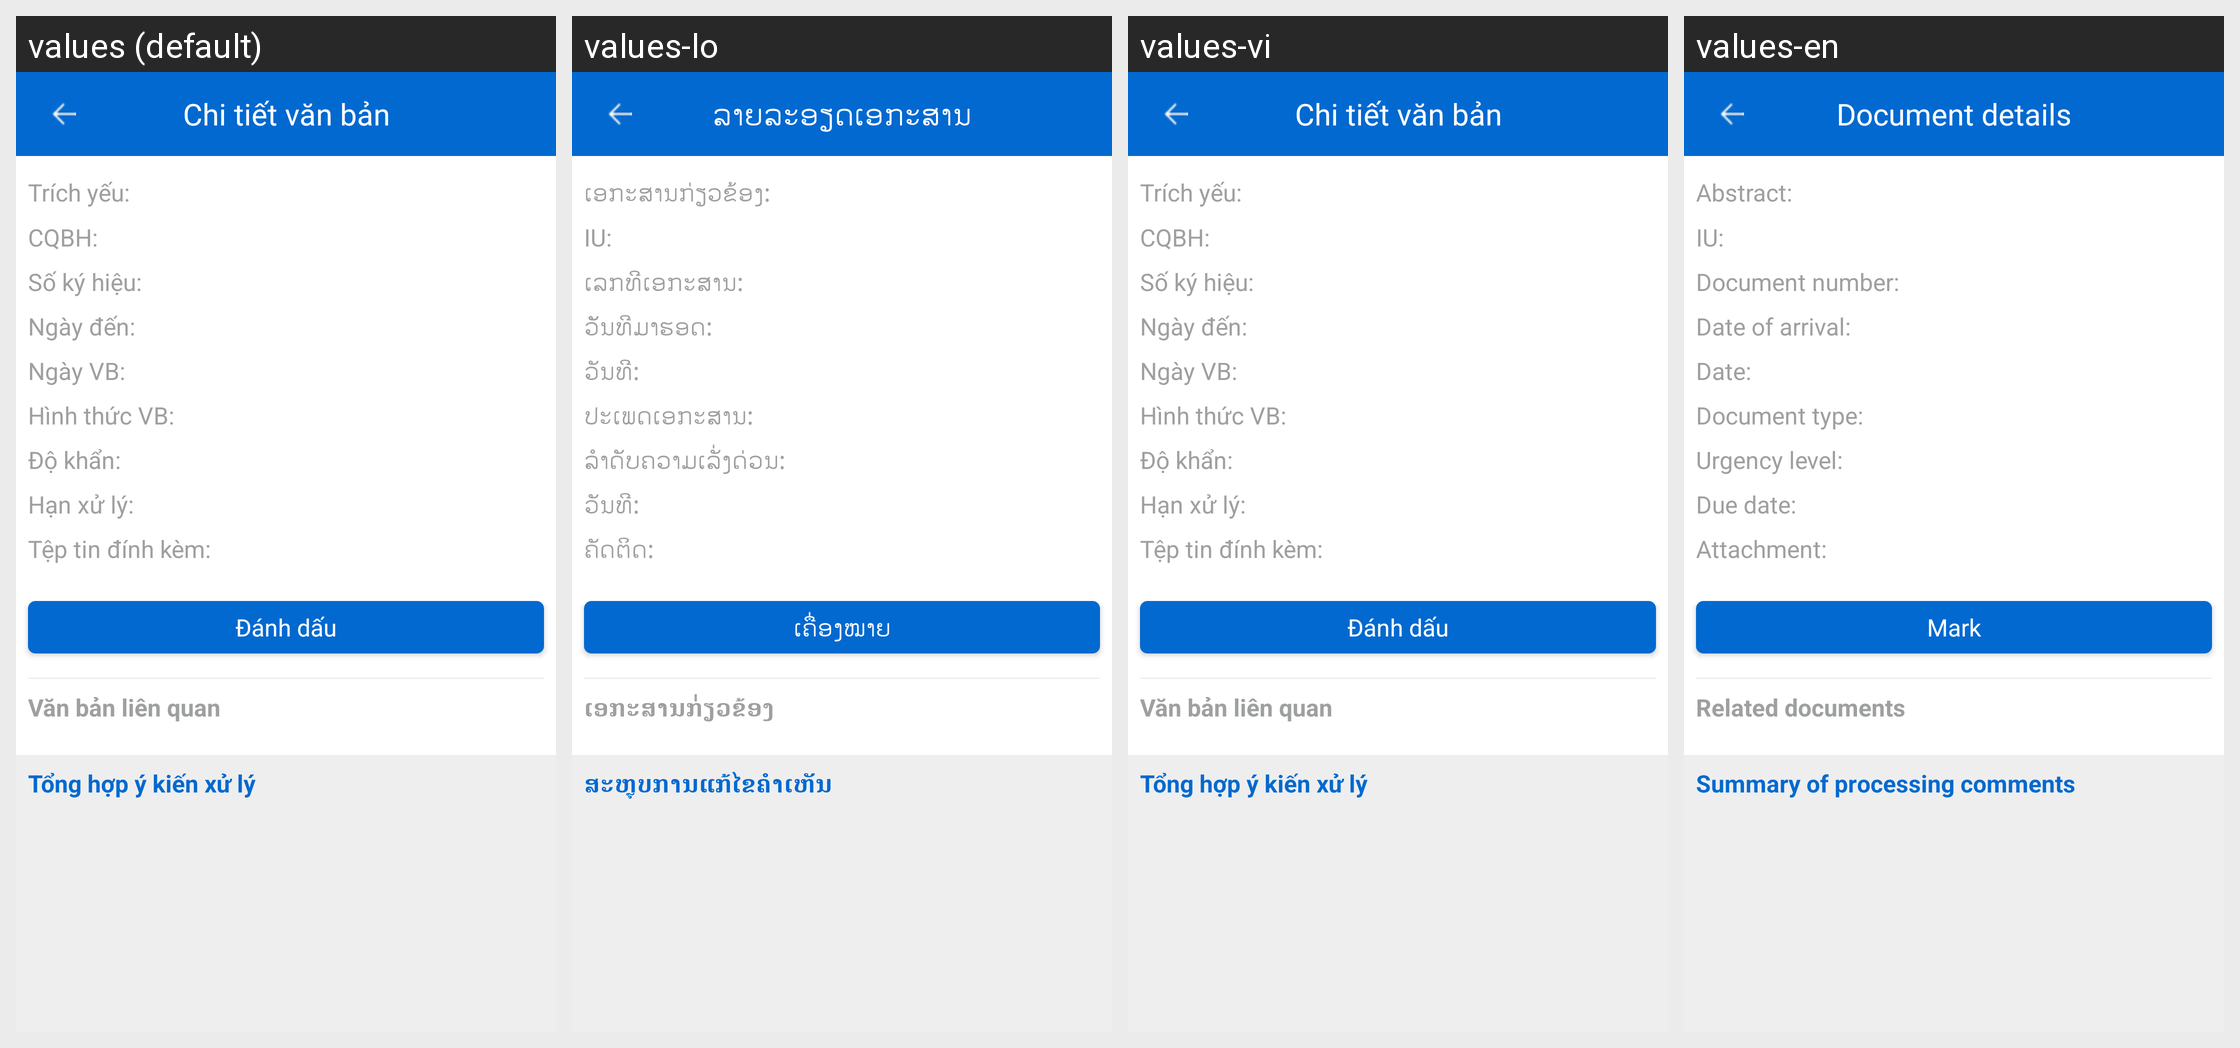

For this localized Android screen grid, give each drawn string resource with its value in every locale shown.
Android screen res/layout/activity_detail_document_notify.xml rendered under 4 locales, left to right: values (default), values-lo, values-vi, values-en. Device: Nexus 5 (rendered at 1080×1920; each locale shown at half size, 540×960, under a caption strip naming it); theme AppTheme.
Strings drawn on this screen, with the default value and each locale's value (text and hints the layout hard-codes, and strings that could not be matched under every locale, appear in the picture but are not listed):

tv_trichyeu
  values: Trích yếu:
  values-lo: ເອກະສານກ່ຽວຂ້ອງ:
  values-vi: Trích yếu:
  values-en: Abstract:

tv_cqbh
  values: CQBH:
  values-lo: IU:
  values-vi: CQBH:
  values-en: IU:

tv_sokyhieu
  values: Số ký hiệu:
  values-lo: ເລກທີເອກະສານ:
  values-vi: Số ký hiệu:
  values-en: Document number:

tv_ngayden
  values: Ngày đến:
  values-lo: ວັັນທີມາຮອດ:
  values-vi: Ngày đến:
  values-en: Date of arrival:

tv_ngay_vb
  values: Ngày VB:
  values-lo: ວັນທີ:
  values-vi: Ngày VB:
  values-en: Date:

tv_hinhthucvb
  values: Hình thức VB:
  values-lo: ປະເພດເອກະສານ:
  values-vi: Hình thức VB:
  values-en: Document type:

tv_do_khan
  values: Độ khẩn:
  values-lo: ລຳດັບຄວາມເລັ່ງດ່ວນ:
  values-vi: Độ khẩn:
  values-en: Urgency level:

tv_hanxuly
  values: Hạn xử lý:
  values-lo: ວັນທີ:
  values-vi: Hạn xử lý:
  values-en: Due date:

tv_file_dinh_kem
  values: Tệp tin đính kèm:
  values-lo: ຄັດຕິດ:
  values-vi: Tệp tin đính kèm:
  values-en: Attachment:

tv_danhdau
  values: Đánh dấu
  values-lo: ເຄື່ອງໝາຍ
  values-vi: Đánh dấu
  values-en: Mark

tv_vb_lienquan
  values: Văn bản liên quan
  values-lo: ເອກະສານກ່່ຽວຂ້ອງ
  values-vi: Văn bản liên quan
  values-en: Related documents

tv_tonghop_y_kien
  values: Tổng hợp ý kiến xử lý
  values-lo: ສະຫຼຸບການແກ້ໄຂຄຳເຫັນ
  values-vi: Tổng hợp ý kiến xử lý
  values-en: Summary of processing comments

DETAIL_DOCUMENT_LABEL
  values: Chi tiết văn bản
  values-lo: ລາຍລະອຽດເອກະສານ
  values-vi: Chi tiết văn bản
  values-en: Document details
